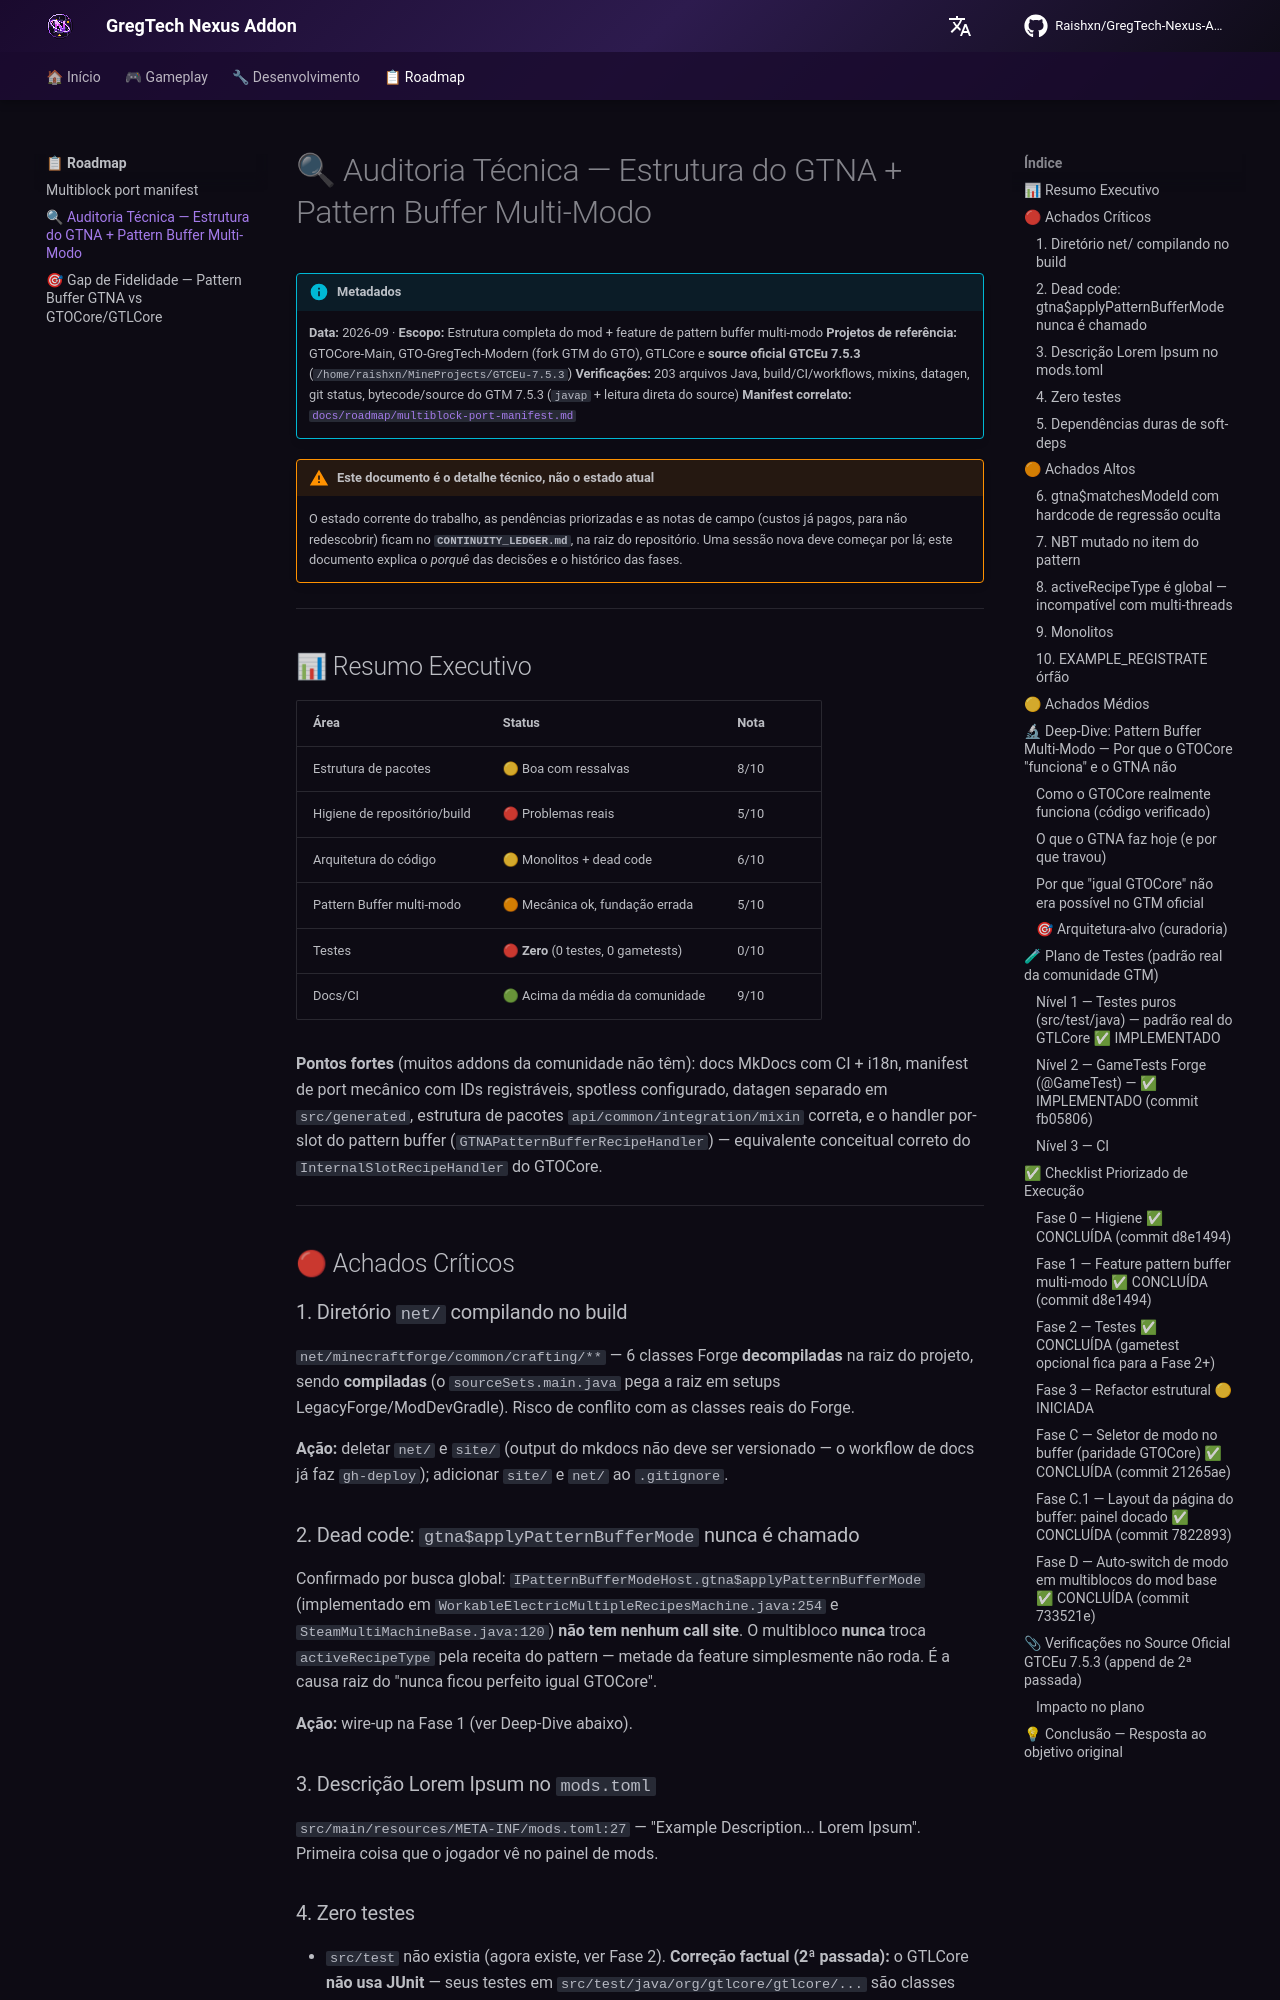

repository: Zx123456899/GregTech-Nexus-Addon · page: roadmap/technical-audit-pattern-buffer/index.html · generator: mkdocs

# 🔍 Auditoria Técnica — Estrutura do GTNA + Pattern Buffer Multi-Modo

!!! info "Metadados"
    **Data:** 2026-09 · **Escopo:** Estrutura completa do mod + feature de pattern buffer multi-modo
    **Projetos de referência:** GTOCore-Main, GTO-GregTech-Modern (fork GTM do GTO), GTLCore e **source oficial GTCEu 7.5.3** (`/home/raishxn/MineProjects/GTCEu-7.5.3`)
    **Verificações:** 203 arquivos Java, build/CI/workflows, mixins, datagen, git status, bytecode/source do GTM 7.5.3 (`javap` + leitura direta do source)
    **Manifest correlato:** [`docs/roadmap/multiblock-port-manifest.md`](multiblock-port-manifest.md)

!!! warning "Este documento é o detalhe técnico, não o estado atual"
    O estado corrente do trabalho, as pendências priorizadas e as notas de campo (custos já pagos,
    para não redescobrir) ficam no **`CONTINUITY_LEDGER.md`**, na raiz do repositório. Uma sessão
    nova deve começar por lá; este documento explica o *porquê* das decisões e o histórico das fases.

---

## 📊 Resumo Executivo

| Área | Status | Nota |
|---|---|---|
| Estrutura de pacotes | 🟡 Boa com ressalvas | 8/10 |
| Higiene de repositório/build | 🔴 Problemas reais | 5/10 |
| Arquitetura do código | 🟡 Monolitos + dead code | 6/10 |
| Pattern Buffer multi-modo | 🟠 Mecânica ok, fundação errada | 5/10 |
| Testes | 🔴 **Zero** (0 testes, 0 gametests) | 0/10 |
| Docs/CI | 🟢 Acima da média da comunidade | 9/10 |

**Pontos fortes** (muitos addons da comunidade não têm): docs MkDocs com CI + i18n, manifest de port mecânico com IDs registráveis, spotless configurado, datagen separado em `src/generated`, estrutura de pacotes `api/common/integration/mixin` correta, e o handler por-slot do pattern buffer (`GTNAPatternBufferRecipeHandler`) — equivalente conceitual correto do `InternalSlotRecipeHandler` do GTOCore.

---

## 🔴 Achados Críticos

### 1. Diretório `net/` compilando no build

`net/minecraftforge/common/crafting/**` — 6 classes Forge **decompiladas** na raiz do projeto, sendo **compiladas** (o `sourceSets.main.java` pega a raiz em setups LegacyForge/ModDevGradle). Risco de conflito com as classes reais do Forge.

**Ação:** deletar `net/` e `site/` (output do mkdocs não deve ser versionado — o workflow de docs já faz `gh-deploy`); adicionar `site/` e `net/` ao `.gitignore`.

### 2. Dead code: `gtna$applyPatternBufferMode` nunca é chamado

Confirmado por busca global: `IPatternBufferModeHost.gtna$applyPatternBufferMode` (implementado em `WorkableElectricMultipleRecipesMachine.java:254` e `SteamMultiMachineBase.java:120`) **não tem nenhum call site**. O multibloco **nunca** troca `activeRecipeType` pela receita do pattern — metade da feature simplesmente não roda. É a causa raiz do "nunca ficou perfeito igual GTOCore".

**Ação:** wire-up na Fase 1 (ver Deep-Dive abaixo).

### 3. Descrição Lorem Ipsum no `mods.toml`

`src/main/resources/META-INF/mods.toml:27` — "Example Description... Lorem Ipsum". Primeira coisa que o jogador vê no painel de mods.

### 4. Zero testes

- `src/test` não existia (agora existe, ver Fase 2). **Correção factual (2ª passada):** o GTLCore **não usa JUnit** — seus testes em `src/test/java/org/gtlcore/gtlcore/...` são classes com `public static void main` + helper `require()` (asserts manuais, ex: `WirelessTerminalGridResolverTest`), sem `useJUnitPlatform` no build. Esse padrão é **mais simples** e foi o adotado (ver Fase 2).
- Verificado no jar/source oficial do GTM 7.5.3: **não há infraestrutura de GameTest publicada pela GTM** — nenhum addon da comunidade tem gametests de máquina. O padrão real é **teste puro para lógica** + teste manual/runtime.
- O `build.gradle` já tem `forge.enabledGameTestNamespaces` configurado (herdado do template) — abordagem híbrida viável (JUnit agora, gametest depois).

### 5. Dependências duras de soft-deps

`mods.toml` (~linhas 44-54): `ad_astra` e `sgjourney` com `mandatory = true` — qualquer usuário sem Ad Astra/Stargate Journey não carrega o mod inteiro, mesmo sem usar as máquinas espaciais.

**Ação:** `mandatory = false` + guards `ModList.isLoaded(...)` nos pontos de uso (máquinas espaciais).

---

## 🟠 Achados Altos
